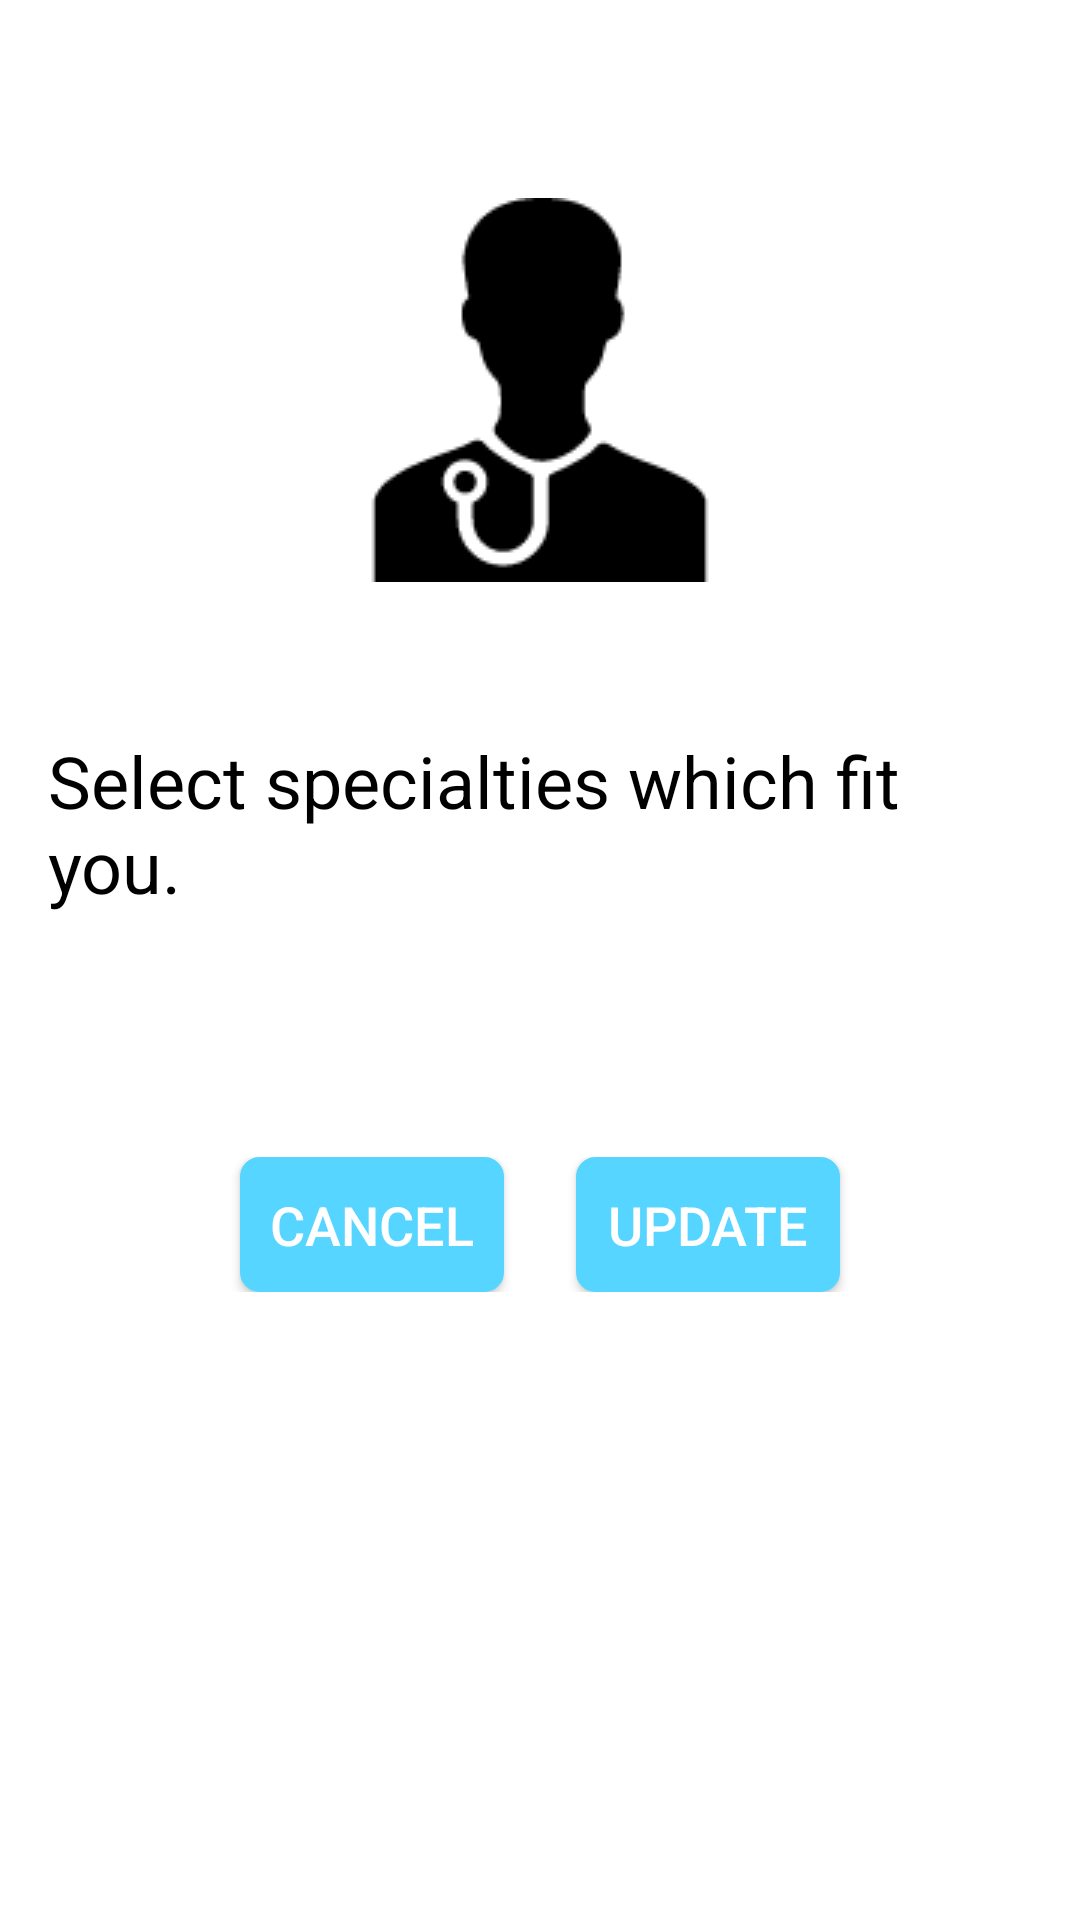

Here is an Android app screen rendered from its layout file. Give the layout XML and the strings, colors and styles it references.
<!-- AndroidManifest.xml: application theme AppTheme -->
<!-- res/layout/update_specialty.xml -->
<?xml version="1.0" encoding="utf-8"?>
<LinearLayout xmlns:android="http://schemas.android.com/apk/res/android"
    android:orientation="vertical"
    android:layout_width="match_parent"
    android:layout_height="match_parent"
    android:paddingLeft="@dimen/activity_horizontal_margin"
    android:paddingRight="@dimen/activity_horizontal_margin"
    android:paddingTop="@dimen/activity_vertical_margin"
    android:paddingBottom="@dimen/activity_vertical_margin"
    android:background="#ffffff">

    <ImageView
        android:layout_width="wrap_content"
        android:layout_height="wrap_content"
        android:src="@drawable/specialty"
        android:layout_gravity="center_horizontal"
        android:layout_marginTop="@dimen/margin_large"/>

    <TextView
        android:layout_width="wrap_content"
        android:layout_height="wrap_content"
        android:layout_marginTop="@dimen/margin_large"
        android:layout_gravity="center_horizontal"
        android:text="@string/specialty_label"
        android:textColor="@android:color/black"
        android:textSize="24sp" />

    <ListView
        android:id="@+id/specialty_list"
        android:layout_width="match_parent"
        android:layout_height="wrap_content"
        android:layout_marginTop="@dimen/margin_medium"/>

    <LinearLayout
        android:layout_width="wrap_content"
        android:layout_height="wrap_content"
        android:paddingTop="@dimen/activity_vertical_margin"
        android:orientation="horizontal"
        android:layout_gravity="center_horizontal"
        android:layout_marginTop="40dp"
        android:layout_marginLeft="12dp"
        android:layout_marginRight="12dp">

        <Button
            android:id="@+id/cancel"
            android:layout_width="wrap_content"
            android:layout_height="45dp"
            android:layout_marginLeft="12dp"
            android:layout_marginRight="12dp"
            android:text="@string/cancel"
            android:background="@drawable/btn_bg_blue"
            android:textColor="@color/white"
            android:textSize="18sp"/>

        <Button
            android:id="@+id/update"
            android:layout_width="wrap_content"
            android:layout_height="45dp"
            android:layout_marginLeft="12dp"
            android:layout_marginRight="12dp"
            android:text="@string/update"
            android:background="@drawable/btn_bg_blue"
            android:textColor="@color/white"
            android:textSize="18sp"/>
    </LinearLayout>

</LinearLayout>
<!-- resources referenced by this layout -->
<resources>
  <color name="white">#ffffff</color>
  <dimen name="activity_horizontal_margin">16dp</dimen>
  <dimen name="activity_vertical_margin">16dp</dimen>
  <dimen name="margin_large">50dp</dimen>
  <dimen name="margin_medium">25dp</dimen>
  <!-- drawable btn_bg_blue (drawable) -->
  <?xml version="1.0" encoding="utf-8"?>
  <shape xmlns:android="http://schemas.android.com/apk/res/android"
      android:shape="rectangle">
      <corners android:radius="6dp" />
  
      <stroke android:color="#55D5FF"
          android:width="1dp" />
  
      <gradient android:startColor="#55D5FF"
          android:endColor="#55D5FF"
          android:angle="90"/>
  </shape>
  <!-- drawable specialty: png bitmap (drawable, 2363 bytes) -->
  <string name="cancel">Cancel</string>
  <string name="specialty_label">Select specialties which fit you.</string>
  <string name="update">Update</string>
  <style name="AppTheme" parent="Theme.AppCompat.Light.DarkActionBar">
          
          
          
      </style>
</resources>
